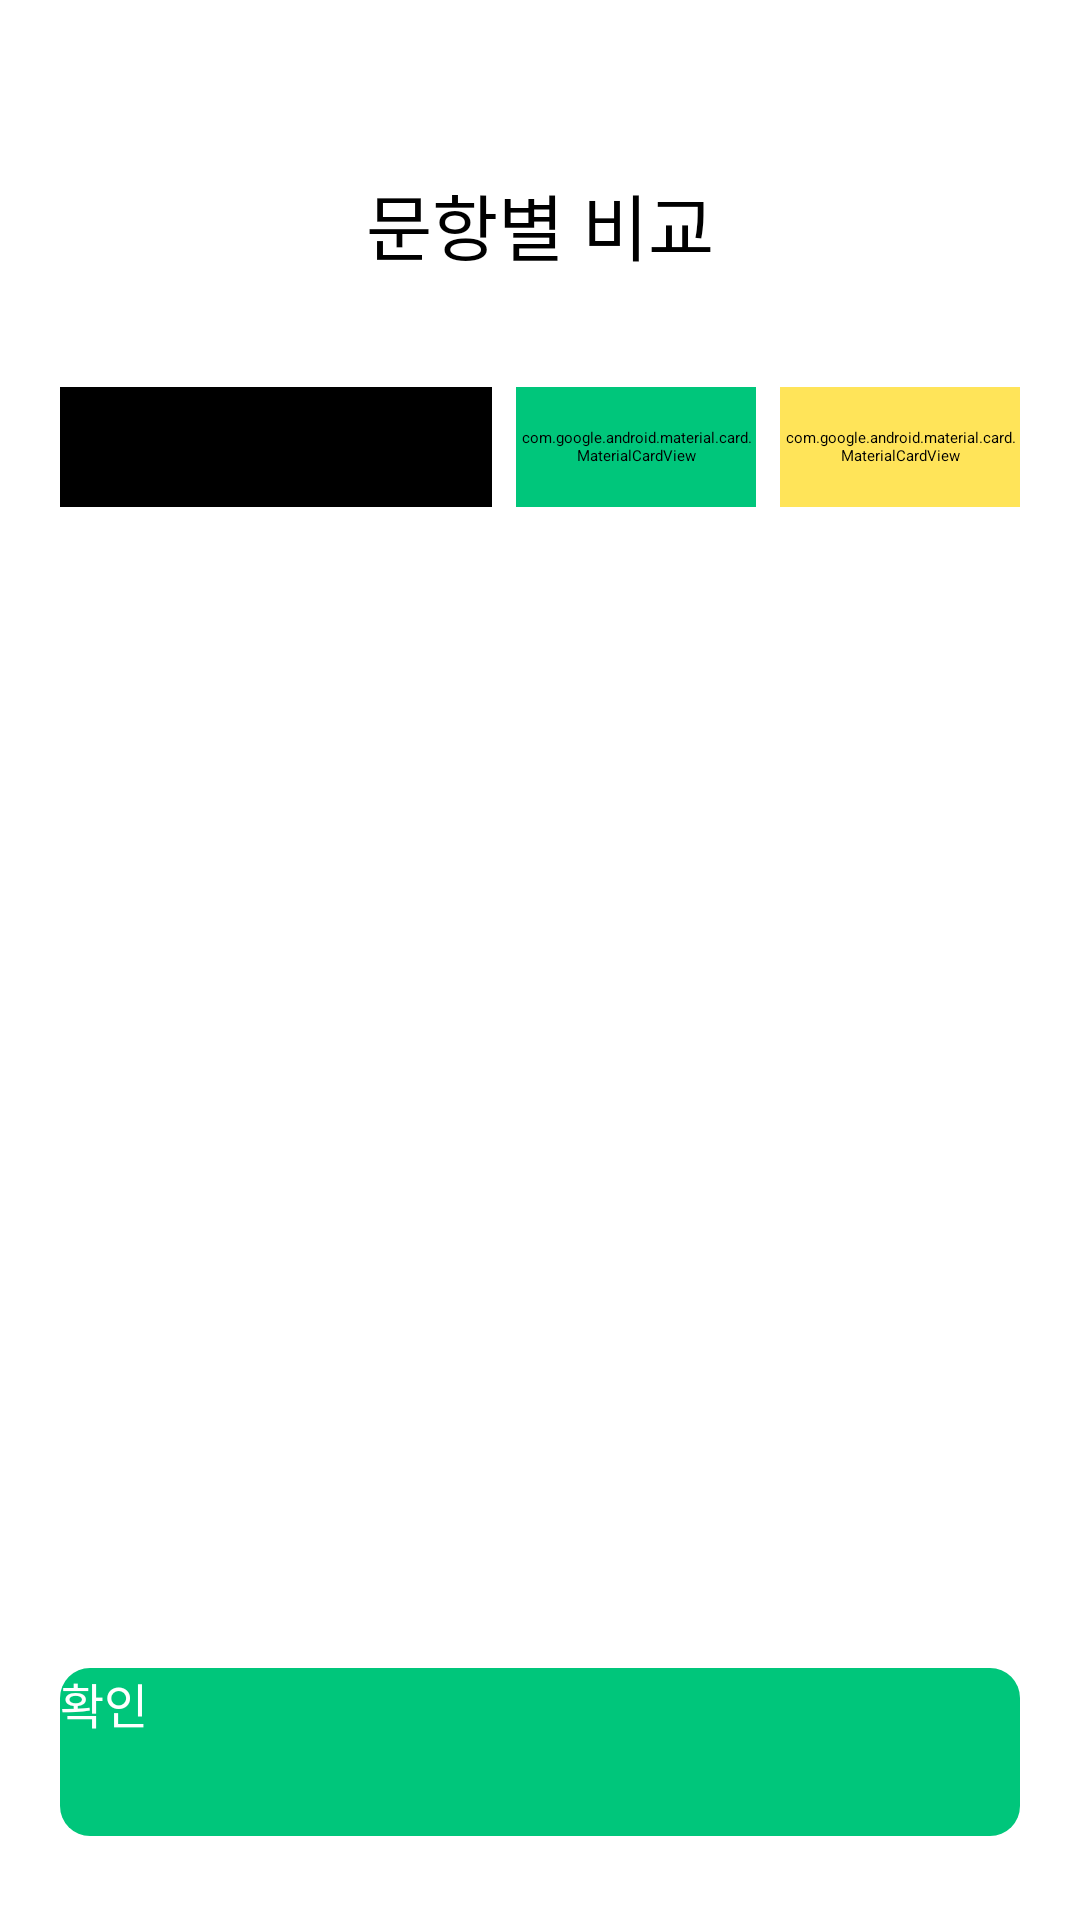

Reconstruct the res/layout file that produces this screen, plus the resources it refers to.
<!-- AndroidManifest.xml: application theme Theme.HDmedi -->
<!-- res/layout/activity_result_compare.xml -->
<?xml version="1.0" encoding="utf-8"?>
<layout>
    <androidx.constraintlayout.widget.ConstraintLayout xmlns:android="http://schemas.android.com/apk/res/android"
        xmlns:app="http://schemas.android.com/apk/res-auto"
        xmlns:tools="http://schemas.android.com/tools"
        android:layout_width="match_parent"
        android:layout_height="match_parent"
        tools:context=".ui.test.result.Result1Fragment">
        <TextView
            android:id="@+id/titleText"
            android:layout_width="wrap_content"
            android:layout_height="wrap_content"
            app:layout_constraintStart_toStartOf="parent"
            app:layout_constraintEnd_toEndOf="parent"
            app:layout_constraintTop_toTopOf="parent"
            android:text="문항별 비교"
            android:layout_marginTop="57dp"
            android:textSize="24sp"
            android:fontFamily="@font/pretendard_bold"
            android:textColor="@color/black"/>


        <com.google.android.material.card.MaterialCardView
            android:id="@+id/question"
            android:layout_width="144dp"
            android:layout_height="40dp"
            app:cardCornerRadius="6dp"
            app:layout_constraintStart_toStartOf="parent"
            app:layout_constraintTop_toBottomOf="@id/titleText"
            android:layout_marginTop="37dp"
            android:layout_marginStart="20dp"
            android:backgroundTint="#000000">
            <TextView
                android:layout_width="wrap_content"
                android:layout_height="wrap_content"
                android:text="검사 질문"
                android:textSize="14sp"
                android:fontFamily="@font/pretendard_semibold"
                android:layout_gravity="center"
                android:textColor="#FFFFFF"/>
        </com.google.android.material.card.MaterialCardView>

        <com.google.android.material.card.MaterialCardView
            android:id="@+id/parentAnswer"
            android:layout_width="80dp"
            android:layout_height="40dp"
            android:backgroundTint="#00C67B"
            app:strokeColor="#C4CAD4"
            app:strokeWidth="1dp"
            app:layout_constraintStart_toEndOf="@+id/question"
            app:layout_constraintTop_toBottomOf="@+id/titleText"
            android:layout_marginTop="37dp"
            android:layout_marginEnd="20dp"
            android:layout_marginStart="8dp">
            <ImageView
                android:layout_width="20dp"
                android:layout_height="20dp"
                android:layout_marginStart="15dp"
                android:src="@drawable/ic_parent"
                android:layout_gravity="center_vertical"/>
            <TextView
                android:id="@+id/answerText"
                android:layout_width="wrap_content"
                android:layout_height="wrap_content"
                android:text="답변"
                android:textSize="14sp"
                android:fontFamily="@font/pretendard_semibold"
                android:layout_gravity="center_vertical|end"
                android:layout_marginEnd="15dp"
                android:textColor="#FFFFFF"/>
        </com.google.android.material.card.MaterialCardView>

        <com.google.android.material.card.MaterialCardView
            android:id="@+id/teacherAnswer"
            android:layout_width="80dp"
            android:layout_height="40dp"
            android:backgroundTint="#FFE459"
            app:strokeColor="#C4CAD4"
            app:strokeWidth="1dp"
            app:layout_constraintStart_toEndOf="@+id/parentAnswer"
            app:layout_constraintTop_toBottomOf="@+id/titleText"
            android:layout_marginTop="37dp"
            android:layout_marginEnd="20dp"
            android:layout_marginStart="8dp">
            <ImageView
                android:layout_width="20dp"
                android:layout_height="20dp"
                android:layout_marginStart="15dp"
                android:src="@drawable/ic_parent"
                android:layout_gravity="center_vertical"/>
            <TextView
                android:layout_width="wrap_content"
                android:layout_height="wrap_content"
                android:text="답변"
                android:textSize="14sp"
                android:fontFamily="@font/pretendard_semibold"
                android:layout_gravity="center_vertical|end"
                android:layout_marginEnd="15dp"
                android:textColor="@color/black"/>
        </com.google.android.material.card.MaterialCardView>

        <androidx.recyclerview.widget.RecyclerView
            android:id="@+id/recyclerView"
            android:layout_width="0dp"
            android:layout_height="0dp"
            android:layout_marginTop="10dp"
            android:layout_marginBottom="10dp"
            app:layout_constraintStart_toStartOf="parent"
            app:layout_constraintEnd_toEndOf="parent"
            app:layout_constraintTop_toBottomOf="@+id/question"
            app:layout_constraintBottom_toTopOf="@id/button"
            tools:listitem="@layout/result_item"
            app:layoutManager="androidx.recyclerview.widget.LinearLayoutManager"/>

        <androidx.appcompat.widget.AppCompatButton
            android:id="@+id/button"
            android:layout_width="0dp"
            android:layout_height="56dp"
            app:layout_constraintStart_toStartOf="parent"
            app:layout_constraintEnd_toEndOf="parent"
            app:layout_constraintBottom_toBottomOf="parent"
            android:layout_marginBottom="28dp"
            android:layout_marginStart="20dp"
            android:layout_marginEnd="20dp"
            android:background="@drawable/button_activated"
            android:text="확인"
            android:fontFamily="@font/pretendard_semibold"
            android:textColor="@color/white"
            android:textSize="16sp"/>
    </androidx.constraintlayout.widget.ConstraintLayout>
</layout>
<!-- res/layout/result_item.xml (included above) -->
<?xml version="1.0" encoding="utf-8"?>
<androidx.constraintlayout.widget.ConstraintLayout xmlns:android="http://schemas.android.com/apk/res/android"
    xmlns:app="http://schemas.android.com/apk/res-auto"
    android:layout_marginLeft="20dp"
    android:layout_marginRight="20dp"
    android:layout_width="match_parent"
    android:layout_marginBottom="10dp"
    android:layout_height="wrap_content">
        <com.google.android.material.card.MaterialCardView
            android:id="@+id/questionCardView"
            android:layout_width="144dp"
            android:layout_height="wrap_content"
            android:backgroundTint="#FFFFFF"
            app:strokeColor="#A5ADBD"
            app:cardCornerRadius="6dp"
            app:layout_constraintBottom_toBottomOf="parent"
            app:layout_constraintStart_toStartOf="parent"
            app:layout_constraintTop_toTopOf="parent">

            <TextView
                android:id="@+id/questionText"
                android:layout_marginStart="8dp"
                android:layout_marginEnd="8dp"
                android:layout_marginTop="10dp"
                android:layout_marginBottom="10dp"
                android:layout_width="match_parent"
                android:layout_height="match_parent"
                android:layout_gravity="center"
                android:text="rv_item_question"
                android:lineSpacingExtra="2dp"
                android:textSize="12sp"
                android:fontFamily="@font/pretendard_medium" />
        </com.google.android.material.card.MaterialCardView>

        <com.google.android.material.card.MaterialCardView
            android:id="@+id/parentCardView"
            android:layout_width="80dp"
            android:layout_height="0dp"
            android:backgroundTint="#FFFFFF"
            app:strokeColor="@color/main3"
            app:cardCornerRadius="6dp"
            android:layout_marginStart="8dp"
            app:layout_constraintBottom_toBottomOf="@id/questionCardView"
            app:layout_constraintStart_toEndOf="@id/questionCardView"
            app:layout_constraintTop_toTopOf="@+id/questionCardView">

            <TextView
                android:id="@+id/parentAnswer"
                android:layout_marginStart="8dp"
                android:layout_marginEnd="8dp"
                android:layout_marginTop="10dp"
                android:layout_marginBottom="10dp"
                android:layout_width="match_parent"
                android:layout_height="match_parent"
                android:layout_gravity="center"
                android:text="rv_item_question"
                android:lineSpacingExtra="2dp"
                android:textSize="12sp"
                android:gravity="center"
                android:fontFamily="@font/pretendard_medium" />
        </com.google.android.material.card.MaterialCardView>

        <com.google.android.material.card.MaterialCardView
            android:id="@+id/teacherCardView"
            android:layout_width="80dp"
            android:layout_height="0dp"
            android:layout_marginStart="8dp"
            app:layout_constraintBottom_toBottomOf="@+id/questionCardView"
            app:layout_constraintStart_toEndOf="@+id/parentCardView"
            app:layout_constraintTop_toTopOf="@+id/questionCardView"
            app:strokeColor="#EBCA20"
            app:strokeWidth="1dp">

            <TextView
                android:id="@+id/teacherAnswer"
                android:layout_marginStart="8dp"
                android:layout_marginEnd="8dp"
                android:layout_marginTop="10dp"
                android:layout_marginBottom="10dp"
                android:layout_width="match_parent"
                android:layout_height="match_parent"
                android:layout_gravity="center"
                android:text="rv_item_question"
                android:lineSpacingExtra="2dp"
                android:textSize="12sp"
                android:gravity="center"
                android:fontFamily="@font/pretendard_medium" />
        </com.google.android.material.card.MaterialCardView>
</androidx.constraintlayout.widget.ConstraintLayout>
<!-- resources referenced by this layout -->
<resources>
  <color name="black">#FF000000</color>
  <color name="main3">#00C67B</color>
  <color name="white">#FFFFFFFF</color>
  <!-- drawable button_activated (drawable) -->
  <?xml version="1.0" encoding="utf-8"?>
  <shape xmlns:android="http://schemas.android.com/apk/res/android"
      android:shape="rectangle">
      <solid android:color="#00C67B"/>
      <corners
          android:bottomLeftRadius="10dp"
          android:bottomRightRadius="10dp"
          android:topLeftRadius="10dp"
          android:topRightRadius="10dp"/>
  </shape>
  <!-- drawable ic_parent: png bitmap (drawable, 16435 bytes) -->
</resources>
